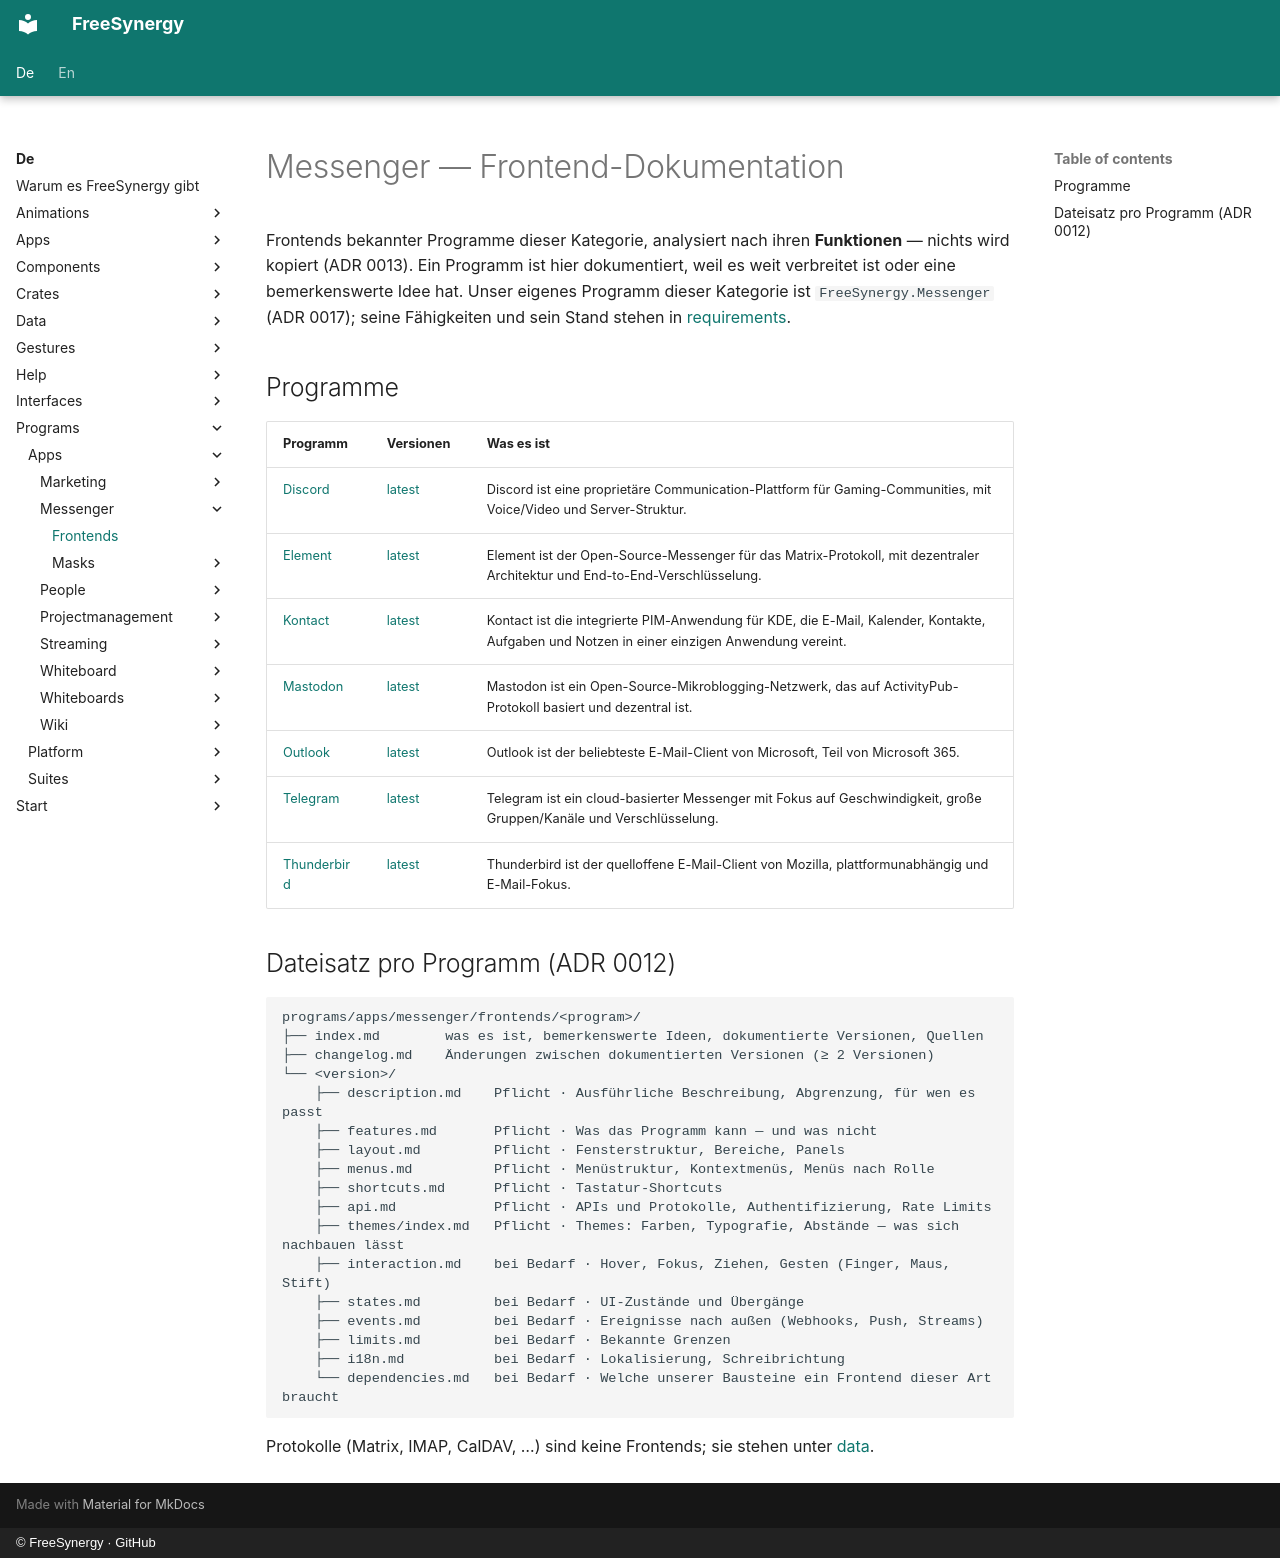

repository: FreeSynergy/fs-documentation · page: de/programs/apps/messenger/frontends/index.html · generator: mkdocs · copyright: © FreeSynergy · GitHub

# Messenger — Frontend-Dokumentation

Frontends bekannter Programme dieser Kategorie, analysiert nach ihren **Funktionen** — nichts wird kopiert (ADR 0013). Ein Programm ist hier dokumentiert, weil es weit verbreitet ist oder eine bemerkenswerte Idee hat. Unser eigenes Programm dieser Kategorie ist `FreeSynergy.Messenger` (ADR 0017); seine Fähigkeiten und sein Stand stehen in [requirements](../requirements.md).

## Programme

| Programm | Versionen | Was es ist |
|----------|-----------|------------|
| [Discord](discord/index.md) | [latest](discord/latest/description.md) | Discord ist eine proprietäre Communication-Plattform für Gaming-Communities, mit Voice/Video und Server-Struktur. |
| [Element](element/index.md) | [latest](element/latest/description.md) | Element ist der Open-Source-Messenger für das Matrix-Protokoll, mit dezentraler Architektur und End-to-End-Verschlüsselung. |
| [Kontact](kontact/index.md) | [latest](kontact/latest/description.md) | Kontact ist die integrierte PIM-Anwendung für KDE, die E-Mail, Kalender, Kontakte, Aufgaben und Notzen in einer einzigen Anwendung vereint. |
| [Mastodon](mastodon/index.md) | [latest](mastodon/latest/description.md) | Mastodon ist ein Open-Source-Mikroblogging-Netzwerk, das auf ActivityPub-Protokoll basiert und dezentral ist. |
| [Outlook](outlook/index.md) | [latest](outlook/latest/description.md) | Outlook ist der beliebteste E-Mail-Client von Microsoft, Teil von Microsoft 365. |
| [Telegram](telegram/index.md) | [latest](telegram/latest/description.md) | Telegram ist ein cloud-basierter Messenger mit Fokus auf Geschwindigkeit, große Gruppen/Kanäle und Verschlüsselung. |
| [Thunderbird](thunderbird/index.md) | [latest](thunderbird/latest/description.md) | Thunderbird ist der quelloffene E-Mail-Client von Mozilla, plattformunabhängig und E-Mail-Fokus. |

## Dateisatz pro Programm (ADR 0012)

```
programs/apps/messenger/frontends/<program>/
├── index.md        was es ist, bemerkenswerte Ideen, dokumentierte Versionen, Quellen
├── changelog.md    Änderungen zwischen dokumentierten Versionen (≥ 2 Versionen)
└── <version>/
    ├── description.md    Pflicht · Ausführliche Beschreibung, Abgrenzung, für wen es passt
    ├── features.md       Pflicht · Was das Programm kann — und was nicht
    ├── layout.md         Pflicht · Fensterstruktur, Bereiche, Panels
    ├── menus.md          Pflicht · Menüstruktur, Kontextmenüs, Menüs nach Rolle
    ├── shortcuts.md      Pflicht · Tastatur-Shortcuts
    ├── api.md            Pflicht · APIs und Protokolle, Authentifizierung, Rate Limits
    ├── themes/index.md   Pflicht · Themes: Farben, Typografie, Abstände — was sich nachbauen lässt
    ├── interaction.md    bei Bedarf · Hover, Fokus, Ziehen, Gesten (Finger, Maus, Stift)
    ├── states.md         bei Bedarf · UI-Zustände und Übergänge
    ├── events.md         bei Bedarf · Ereignisse nach außen (Webhooks, Push, Streams)
    ├── limits.md         bei Bedarf · Bekannte Grenzen
    ├── i18n.md           bei Bedarf · Lokalisierung, Schreibrichtung
    └── dependencies.md   bei Bedarf · Welche unserer Bausteine ein Frontend dieser Art braucht
```

Protokolle (Matrix, IMAP, CalDAV, …) sind keine Frontends; sie stehen unter [data](../../../../data/standards.md).
